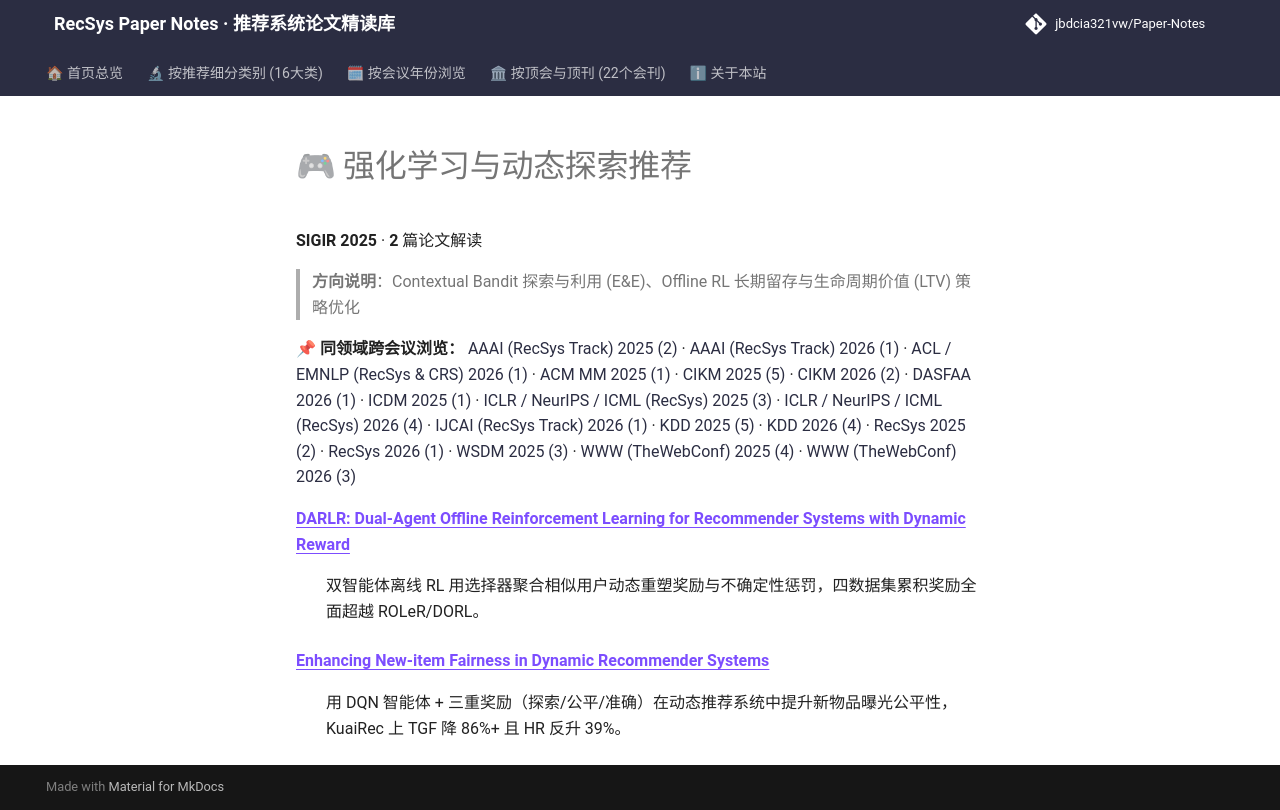

repository: jbdcia321vw/Paper-Notes · page: venues/SIGIR/2025/rl_bandit_rec/index.html · generator: mkdocs

# 🎮 强化学习与动态探索推荐

**SIGIR 2025** · **2** 篇论文解读

> **方向说明**：Contextual Bandit 探索与利用 (E&E)、Offline RL 长期留存与生命周期价值 (LTV) 策略优化

📌 **同领域跨会议浏览：** [AAAI (RecSys Track) 2025 (2)](../../../AAAI/2025/rl_bandit_rec/) · [AAAI (RecSys Track) 2026 (1)](../../../AAAI/2026/rl_bandit_rec/) · [ACL / EMNLP (RecSys & CRS) 2026 (1)](../../../ACL_EMNLP/2026/rl_bandit_rec/) · [ACM MM 2025 (1)](../../../ACM_MM/2025/rl_bandit_rec/) · [CIKM 2025 (5)](../../../CIKM/2025/rl_bandit_rec/) · [CIKM 2026 (2)](../../../CIKM/2026/rl_bandit_rec/) · [DASFAA 2026 (1)](../../../DASFAA/2026/rl_bandit_rec/) · [ICDM 2025 (1)](../../../ICDM/2025/rl_bandit_rec/) · [ICLR / NeurIPS / ICML (RecSys) 2025 (3)](../../../ICLR_NeurIPS_ICML/2025/rl_bandit_rec/) · [ICLR / NeurIPS / ICML (RecSys) 2026 (4)](../../../ICLR_NeurIPS_ICML/2026/rl_bandit_rec/) · [IJCAI (RecSys Track) 2026 (1)](../../../IJCAI/2026/rl_bandit_rec/) · [KDD 2025 (5)](../../../KDD/2025/rl_bandit_rec/) · [KDD 2026 (4)](../../../KDD/2026/rl_bandit_rec/) · [RecSys 2025 (2)](../../../RecSys/2025/rl_bandit_rec/) · [RecSys 2026 (1)](../../../RecSys/2026/rl_bandit_rec/) · [WSDM 2025 (3)](../../../WSDM/2025/rl_bandit_rec/) · [WWW (TheWebConf) 2025 (4)](../../../WWW/2025/rl_bandit_rec/) · [WWW (TheWebConf) 2026 (3)](../../../WWW/2026/rl_bandit_rec/)

<dl>
<dt><strong><a href="darlr_dual_agent_offline_reinforcement_learning_for_recommender_systems_wit/">DARLR: Dual-Agent Offline Reinforcement Learning for Recommender Systems with Dynamic Reward</a></strong></dt>
<dd>
<p>双智能体离线 RL 用选择器聚合相似用户动态重塑奖励与不确定性惩罚，四数据集累积奖励全面超越 ROLeR/DORL。</p>
</dd>
<dt><strong><a href="enhancing_new_item_fairness_in_dynamic_recommender_systems/">Enhancing New-item Fairness in Dynamic Recommender Systems</a></strong></dt>
<dd>
<p>用 DQN 智能体 + 三重奖励（探索/公平/准确）在动态推荐系统中提升新物品曝光公平性，KuaiRec 上 TGF 降 86%+ 且 HR 反升 39%。</p>
</dd>
</dl>
